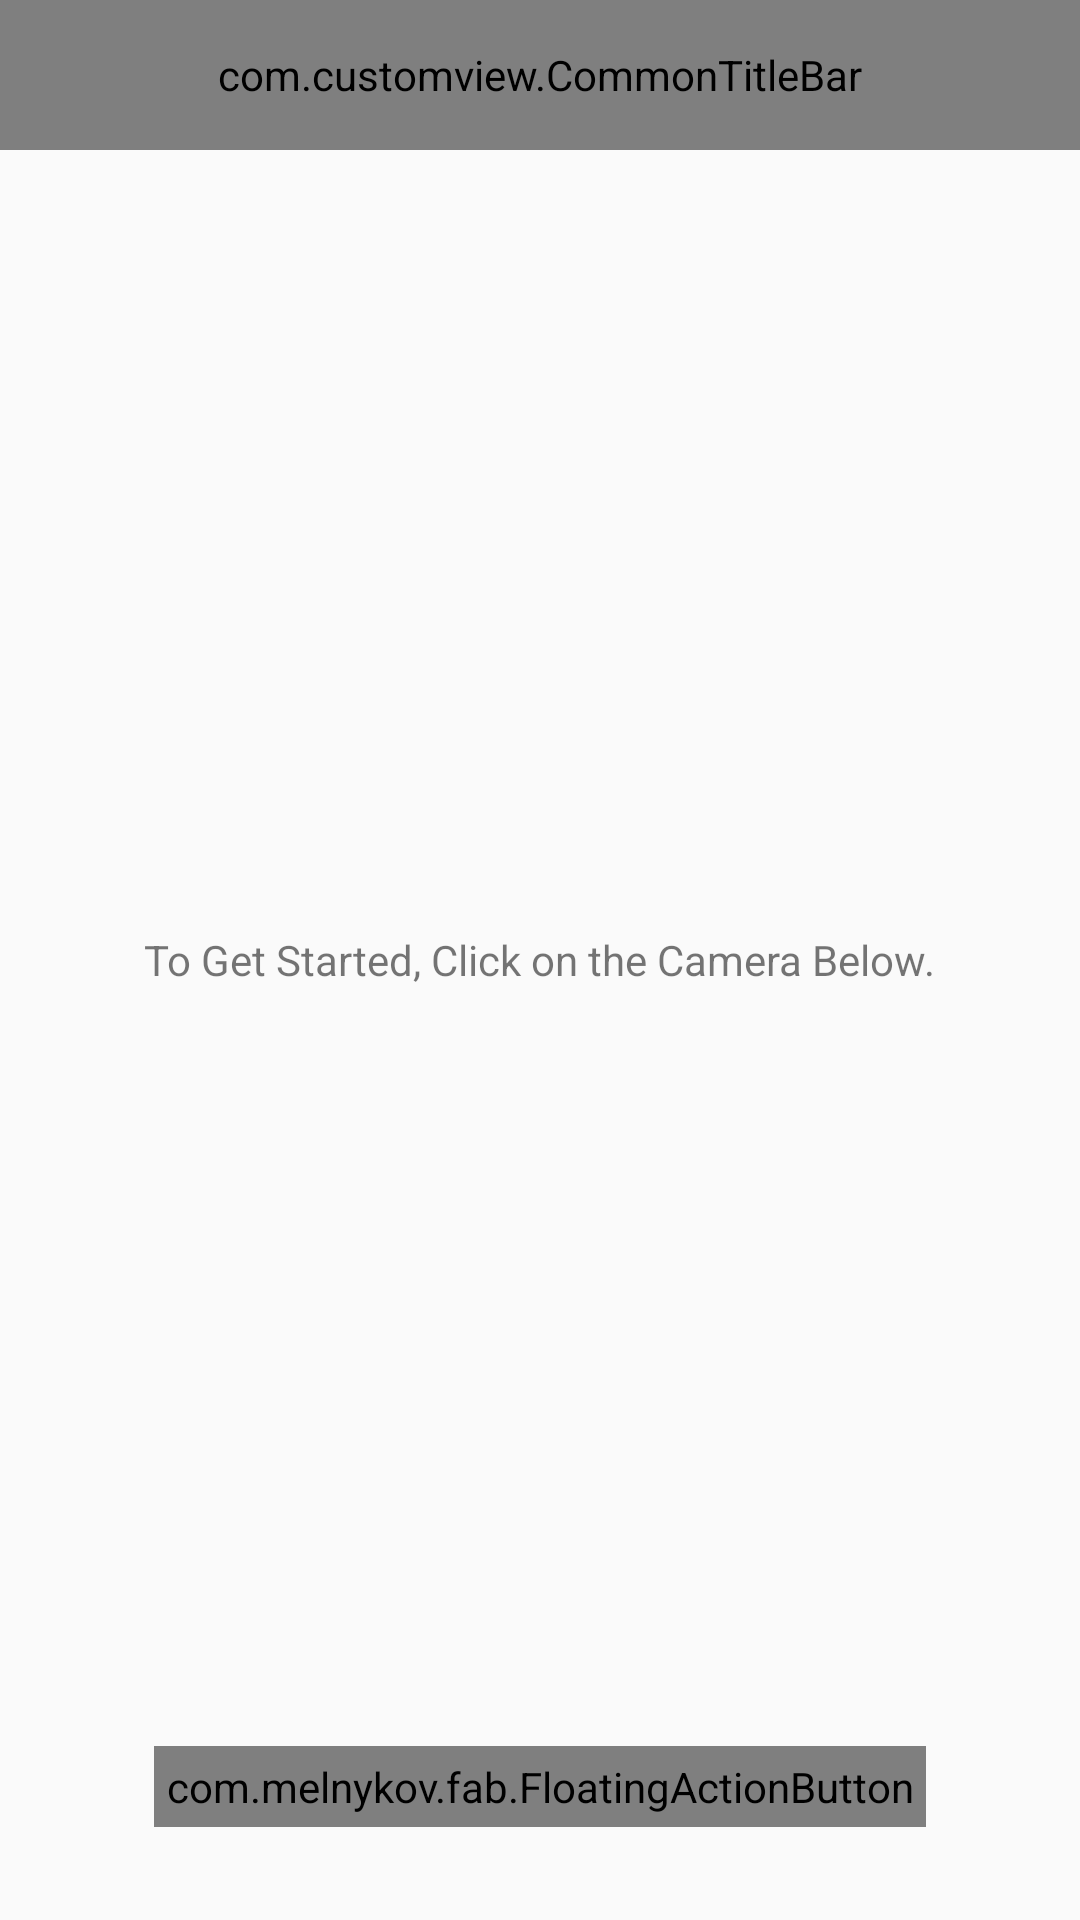

The Android layout XML behind this screen, and the referenced resources:
<!-- AndroidManifest.xml: application theme BlueTheme -->
<!-- res/layout/activity_main.xml -->
<RelativeLayout xmlns:android="http://schemas.android.com/apk/res/android"
    xmlns:app="http://schemas.android.com/apk/res-auto"
    android:layout_width="match_parent"
    android:layout_height="match_parent">

    <com.customview.CommonTitleBar
        android:id="@+id/title_layout"
        style="@style/head_default"
        app:titleTxt="Humble Politiciann Nograj" />


    <TextView
        android:layout_width="wrap_content"
        android:layout_height="wrap_content"
        android:text="To Get Started, Click on the Camera Below."
        android:layout_centerHorizontal="true"
        android:layout_centerVertical="true"/>


    <android.support.v7.widget.RecyclerView
        android:id="@+id/recycler_view"
        android:layout_width="match_parent"
        android:layout_height="match_parent"
        android:layout_below="@id/title_layout"
        android:scrollbars="vertical" />






    <com.melnykov.fab.FloatingActionButton
        android:id="@+id/fab"
        android:layout_width="wrap_content"
        android:layout_height="wrap_content"
        android:layout_alignParentBottom="true"
        android:layout_centerHorizontal="true"
        android:layout_marginBottom="31dp"
        android:padding="4dp"
        android:src="@drawable/ic_camera_white"
        app:fab_colorNormal="?attr/colorPrimary"
        app:fab_colorPressed="?attr/colorPrimaryDark"
        app:fab_colorRipple="?attr/colorPrimary" />




</RelativeLayout>
<!-- resources referenced by this layout -->
<resources>
  <style name="head_default">
          <item name="android:layout_width">fill_parent</item>
          <item name="android:layout_height">@dimen/height_100px</item>
      </style>
  <style name="BlueTheme" parent="AppTheme">
          <item name="colorPrimary">@color/blue</item>
          <item name="colorPrimaryDark">@color/dark_blue</item>
          <item name="colorAccent">@color/accent_blue</item>
      </style>
  <dimen name="height_100px">50dp</dimen>
  <style name="AppTheme" parent="Theme.AppCompat.Light.DarkActionBar">
          
          <item name="android:fitsSystemWindows">true</item>
          <item name="windowActionBar">false</item>
          <item name="windowNoTitle">true</item>
      </style>
  <color name="blue">#2196F3</color>
  <color name="dark_blue">#1976D2</color>
  <color name="accent_blue">#448AFF</color>
</resources>
